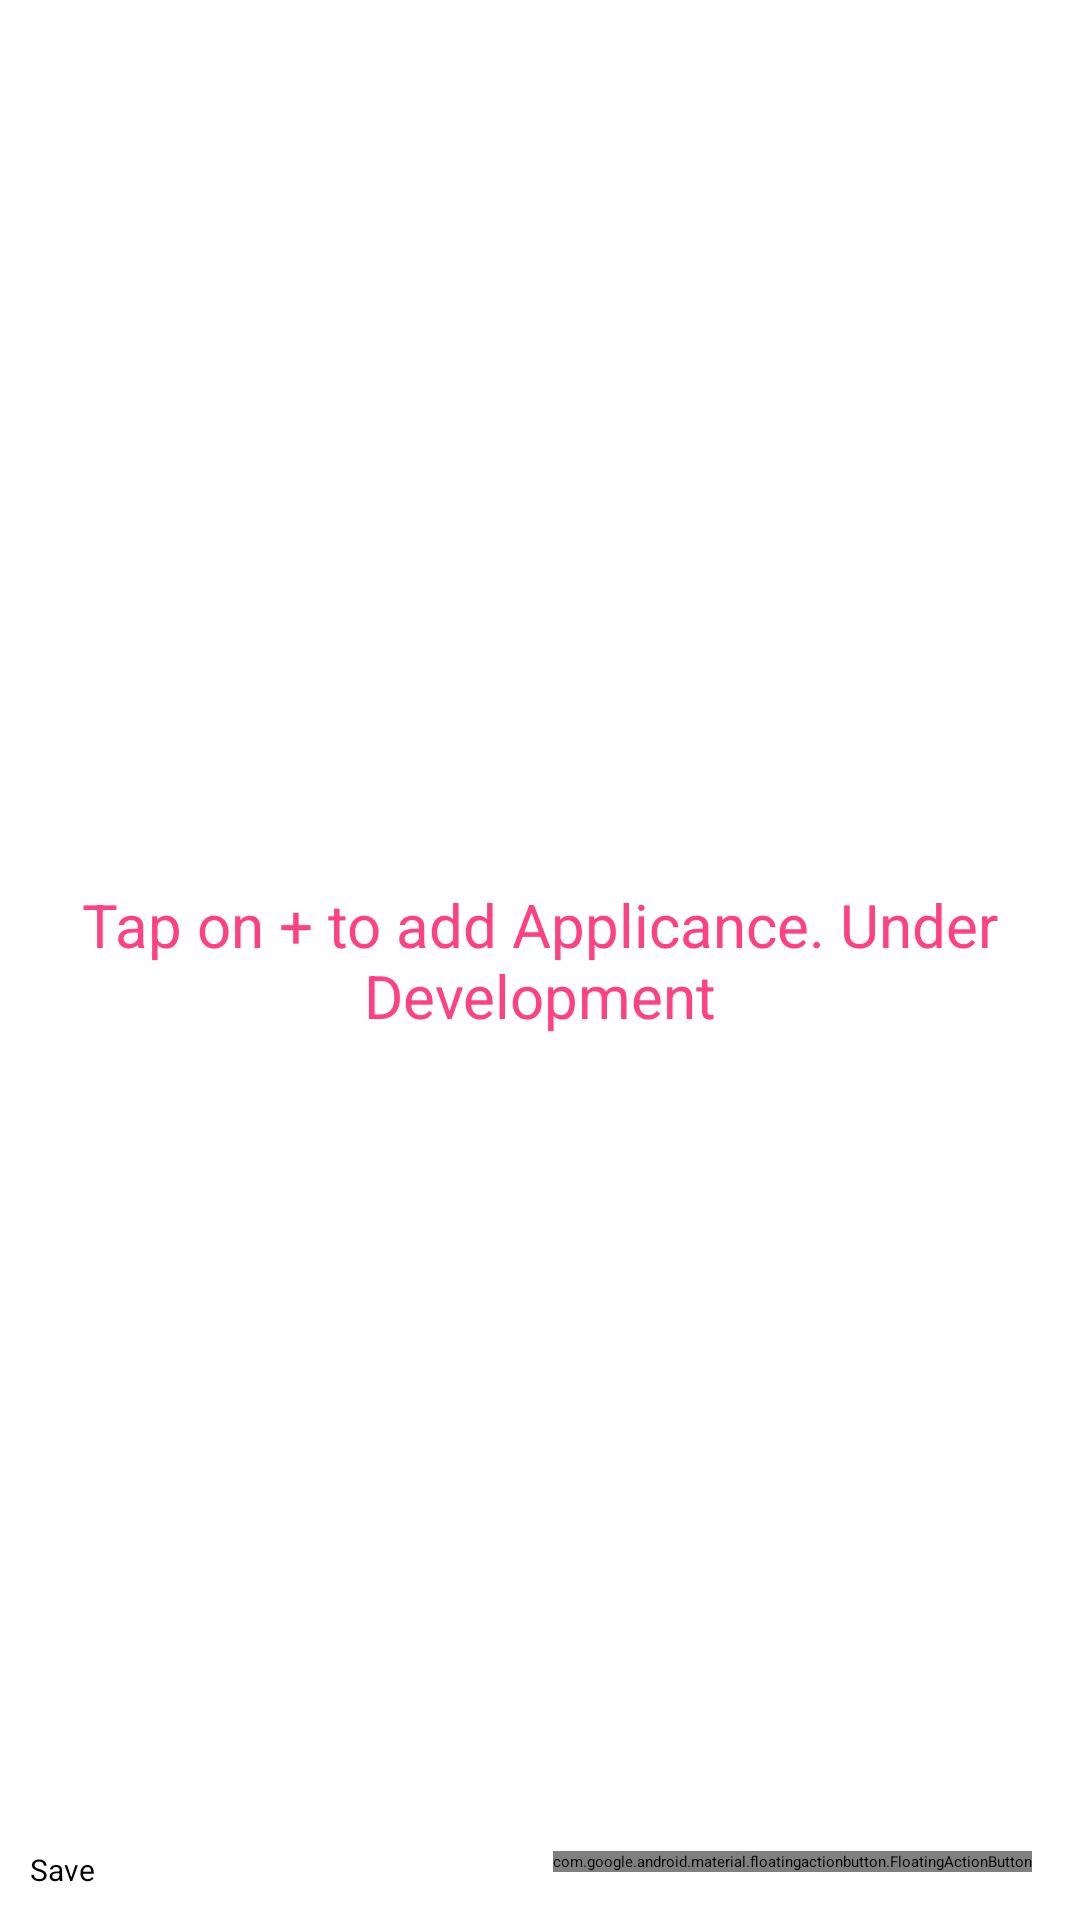

Here is an Android app screen rendered from its layout file. Give the layout XML and the strings, colors and styles it references.
<!-- AndroidManifest.xml: activity theme HomeTheme -->
<!-- res/layout/activity_room_appliances.xml -->
<?xml version="1.0" encoding="utf-8"?>
<android.support.design.widget.CoordinatorLayout xmlns:android="http://schemas.android.com/apk/res/android"
    xmlns:app="http://schemas.android.com/apk/res-auto"
    xmlns:tools="http://schemas.android.com/tools"
    android:layout_width="match_parent"
    android:layout_height="match_parent"
    tools:context=".RoomAppliancesActivity">


    <include layout="@layout/content_room_appliances" />

    <android.support.design.widget.FloatingActionButton
        android:id="@+id/fab"
        android:layout_width="wrap_content"
        android:layout_height="wrap_content"
        android:layout_gravity="bottom|end"
        android:layout_margin="@dimen/fab_margin"
        app:srcCompat="@drawable/ic_add_black_24dp" />

</android.support.design.widget.CoordinatorLayout>
<!-- res/layout/content_room_appliances.xml (included above) -->
<?xml version="1.0" encoding="utf-8"?>
<RelativeLayout xmlns:android="http://schemas.android.com/apk/res/android"
    xmlns:app="http://schemas.android.com/apk/res-auto"
    android:layout_width="match_parent"
    android:layout_height="match_parent"
    app:layout_behavior="@string/appbar_scrolling_view_behavior">



    <TextView
        android:layout_width="match_parent"
        android:layout_height="wrap_content"
        android:visibility="visible"
        android:gravity="left"
        android:id="@+id/roomName"
        android:layout_margin="@dimen/dimen_5"
        android:textColor="@color/colorAccent"
        android:textSize="@dimen/dimen_30"
        android:textStyle="bold"
        android:layout_centerHorizontal="true"/>
    <ImageView
        android:layout_width="match_parent"
        android:id="@+id/detailsImageRoom"
        android:layout_height="wrap_content"
        android:layout_below="@id/roomName"
        android:layout_centerHorizontal="true"/>
    <TextView
        android:layout_width="match_parent"
        android:layout_height="wrap_content"
        android:text="Tap on + to add Applicance. Under Development"
        android:visibility="visible"
        android:textSize="20dp"
        android:gravity="center"
        android:id="@+id/add_appliance"
        android:textColor="@color/colorAccent"
        android:layout_centerInParent="true"
        />
    <android.support.v7.widget.RecyclerView
        android:id="@+id/appliancesRecyclerView"
        android:layout_width="match_parent"
        android:layout_below="@id/roomName"
        android:layout_height="wrap_content"></android.support.v7.widget.RecyclerView>
    <Button
        android:layout_width="match_parent"
        android:layout_height="wrap_content"
        android:layout_margin="@dimen/dimen_10"
        android:layout_alignParentBottom="true"
        android:textSize="@dimen/dimen_10"
        android:background="@drawable/rounded_rectangle"
        android:text="Save"/>
</RelativeLayout>
<!-- resources referenced by this layout -->
<resources>
  <color name="colorAccent">#FF4081</color>
  <dimen name="dimen_10">10dp</dimen>
  <dimen name="dimen_30">30dp</dimen>
  <dimen name="dimen_5">5dp</dimen>
  <dimen name="fab_margin">16dp</dimen>
</resources>
